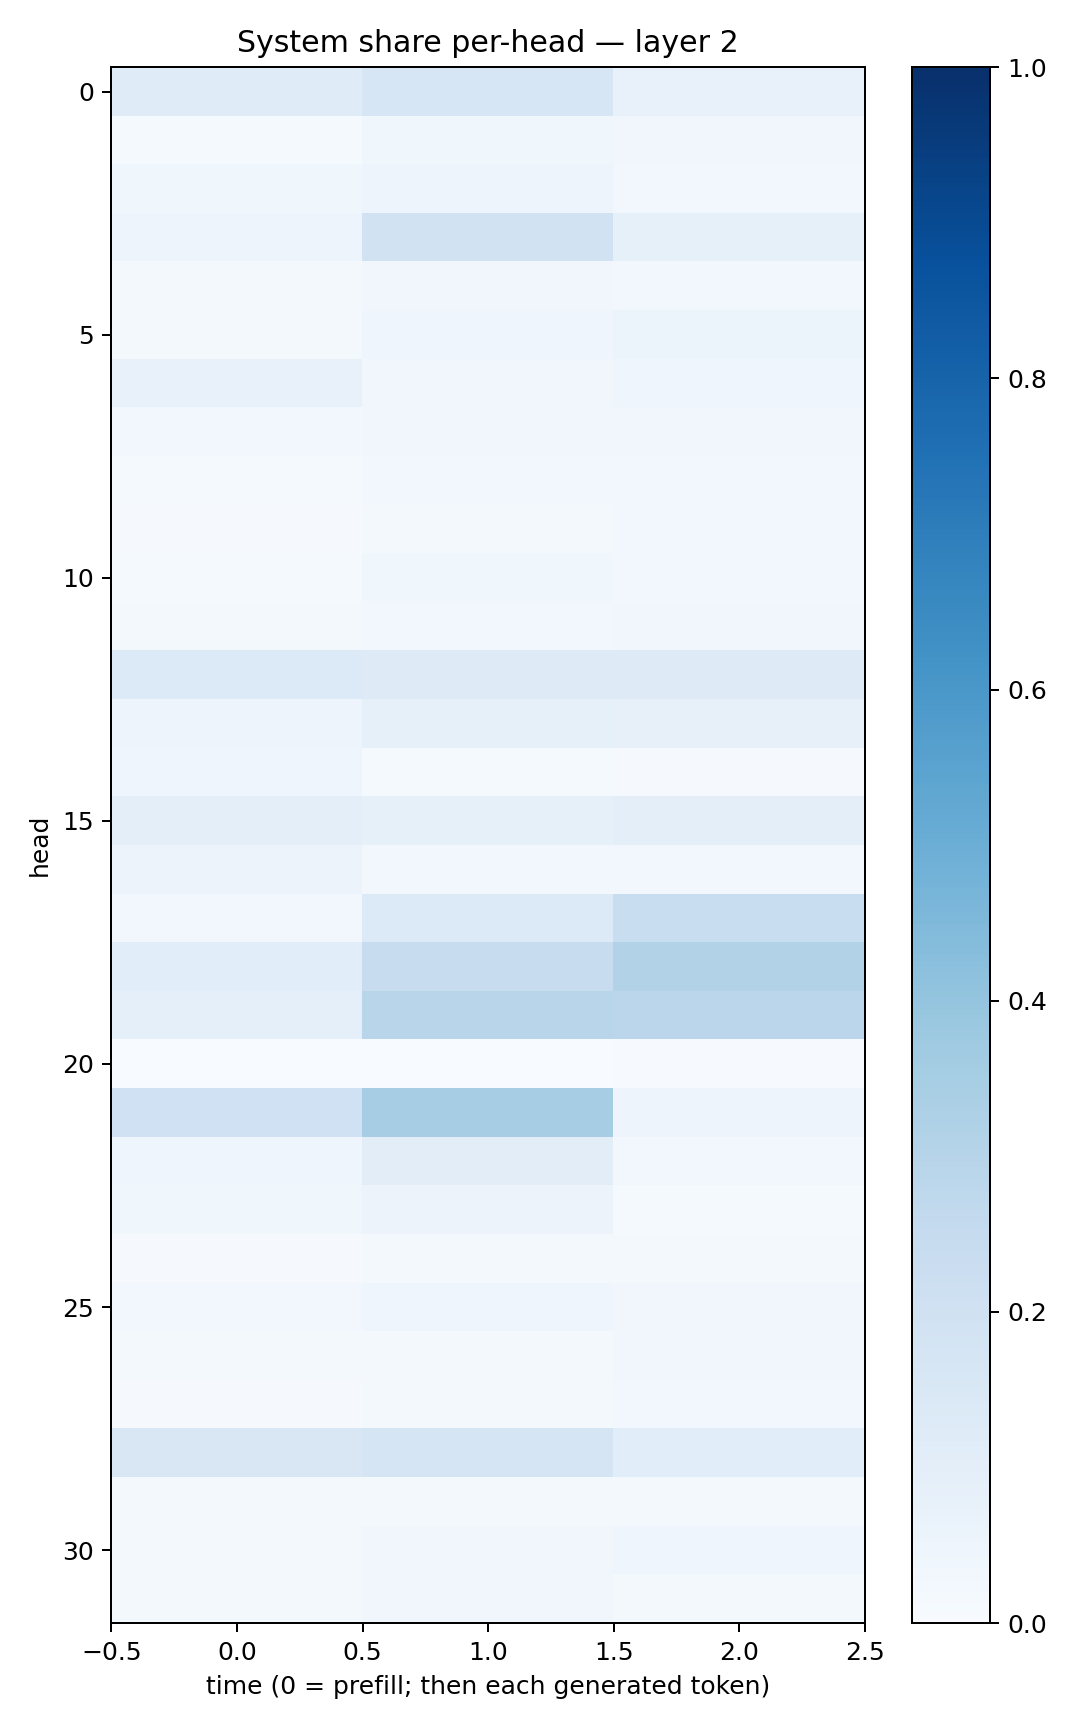

Data behind this chart, as committed beside it:
0.1183567, 0.1563784, 0.0722773
0.01548, 0.0385, 0.0349
0.03844, 0.04756, 0.03074
0.04788, 0.1897, 0.08243
0.01741, 0.03202, 0.02615
0.02034, 0.04101, 0.05197
0.07691, 0.03181, 0.04482
0.0282, 0.03294, 0.03476
0.01341, 0.02353, 0.02421
0.008852, 0.01864, 0.02491
0.01354, 0.03751, 0.03099
0.01817, 0.02475, 0.03132
0.1357, 0.1249, 0.1217
0.04822, 0.08366, 0.08155
0.04259, 0.01412, 0.01115
0.09441, 0.08303, 0.0954
0.05736, 0.02908, 0.02744
0.02675, 0.1353, 0.2319
0.109, 0.2375, 0.3087
0.08603, 0.2922, 0.285
0.003677, 0.002073, 0.004811
0.202, 0.3481, 0.04947
0.04253, 0.1035, 0.03026
0.03525, 0.05608, 0.01231
0.01091, 0.02118, 0.01712
0.03004, 0.04137, 0.03238
0.01693, 0.01915, 0.03323
0.008585, 0.02028, 0.02806
0.1499, 0.1707, 0.1059
0.02286, 0.01864, 0.01972
0.02161, 0.03437, 0.04055
0.0219, 0.03346, 0.02192
